Dataset: cropped (GitHub, colbytse/MRI-image-classification). Classes: neg, pos.

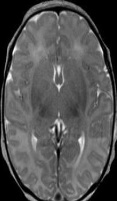
Label: neg

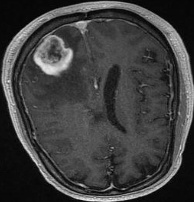
Label: pos

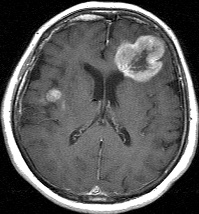
Label: pos

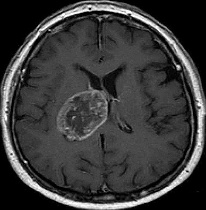
Label: pos

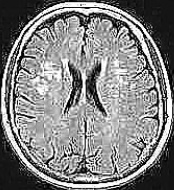
Label: neg

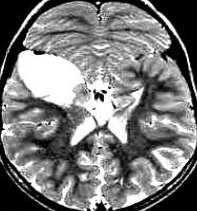
Label: pos
